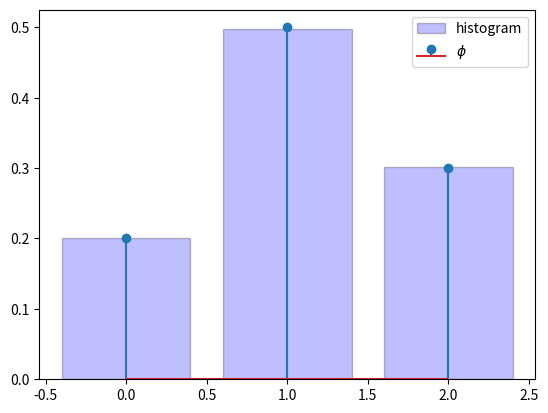

This figure's Python source:
#!/usr/bin/env python
# coding: utf-8

# # Chapter 2 Code

# We'll use Python's NumPy library in what follows, as well as Matplotlib for plotting.

# In[1]:


import numpy as np
import matplotlib.pyplot as plt


# ## Bisection

# Here's an implementation of the bisection algorithm.  We will test it on this function:

# In[2]:


f = lambda x: np.sin(4 * (x - 1/4)) + x + x**20 - 1


# The implementation:

# In[3]:


M = 1000
ϵ = 1e-8
α, β = 0, 1

    
i = 1
a, b = α, β
while i <= M:
    c = (a + b) / 2
    if abs(f(c)) < ϵ:
        print(c)
        break
    i += 1
    if f(a) * f(c) < 0:
        b = c
    else:
        a = c
        
if i > M:
    print("Failed to converge.")


# ## User Defined Functions

# Here's the basic implementation of the function $\tau$.

# In[4]:


def tau(z, S, phi):
    """
    Evaluates the function tau(z) given data S, phi, where
    S and phi are assumed to be arrays.
    """
    a = 0
    for i, x in enumerate(S):
        b = a + phi[i]
        if a < z <= b:
            return x
        a = b


# Here's a more efficient implementation.

# In[5]:


def tau(z, S, phi):
    i = np.searchsorted(np.cumsum(phi), z)
    return S[i]


# And here's a closure that generates the function $\tau$.

# In[6]:


def tau_factory(S, phi):
    Φ = np.cumsum(phi)
    
    def tau(z):
        i = np.searchsorted(Φ, z)
        return S[i]
    
    return tau


# We generate a function $\tau$ that acts on $z$ alone by calling the function factory:

# In[7]:


phi = 0.2, 0.5, 0.3
S = 0, 1, 2
tau = tau_factory(S, phi)


# In[8]:


tau(0.1)  # Should be 0


# All of these functions work as expected.  To illustrate, here $\tau$ is used to generate draws from a given distribution $\phi$.

# In[9]:


size = 100_000

draws = np.empty(size)
for j in range(size):
    W = np.random.uniform()
    draws[j] = tau(W)
    
# Compute fraction of draws with each possible value
frequency = [np.mean(draws==j) for j in S]
    


# Let's check that the empirical frequency approximately coincides with the probabilities in $\phi$.

# In[10]:


fig, ax = plt.subplots()

ax.bar(S, frequency, 
       edgecolor='k',
       facecolor='b',
       alpha=0.25, 
       label="histogram")

ax.stem(S, phi, label='$\\phi$')

ax.legend()

plt.show()


# ## Object Oriented Programming

# Here's a class that implements the function $\tau$ as a method, as well as a method to generate draws from $\phi$.

# In[11]:


class Tau:
    
    def __init__(self, S, phi):
        self.S = S
        self.Φ = np.cumsum(phi)
    
    def tau(self, z):
        i = np.searchsorted(self.Φ, z)
        return self.S[i]
    
    def draw(self):
        W = np.random.uniform()
        return self.tau(W)


# In[12]:


tau = Tau(S, phi)


# In[13]:


for i in range(5):
    print(tau.draw())

